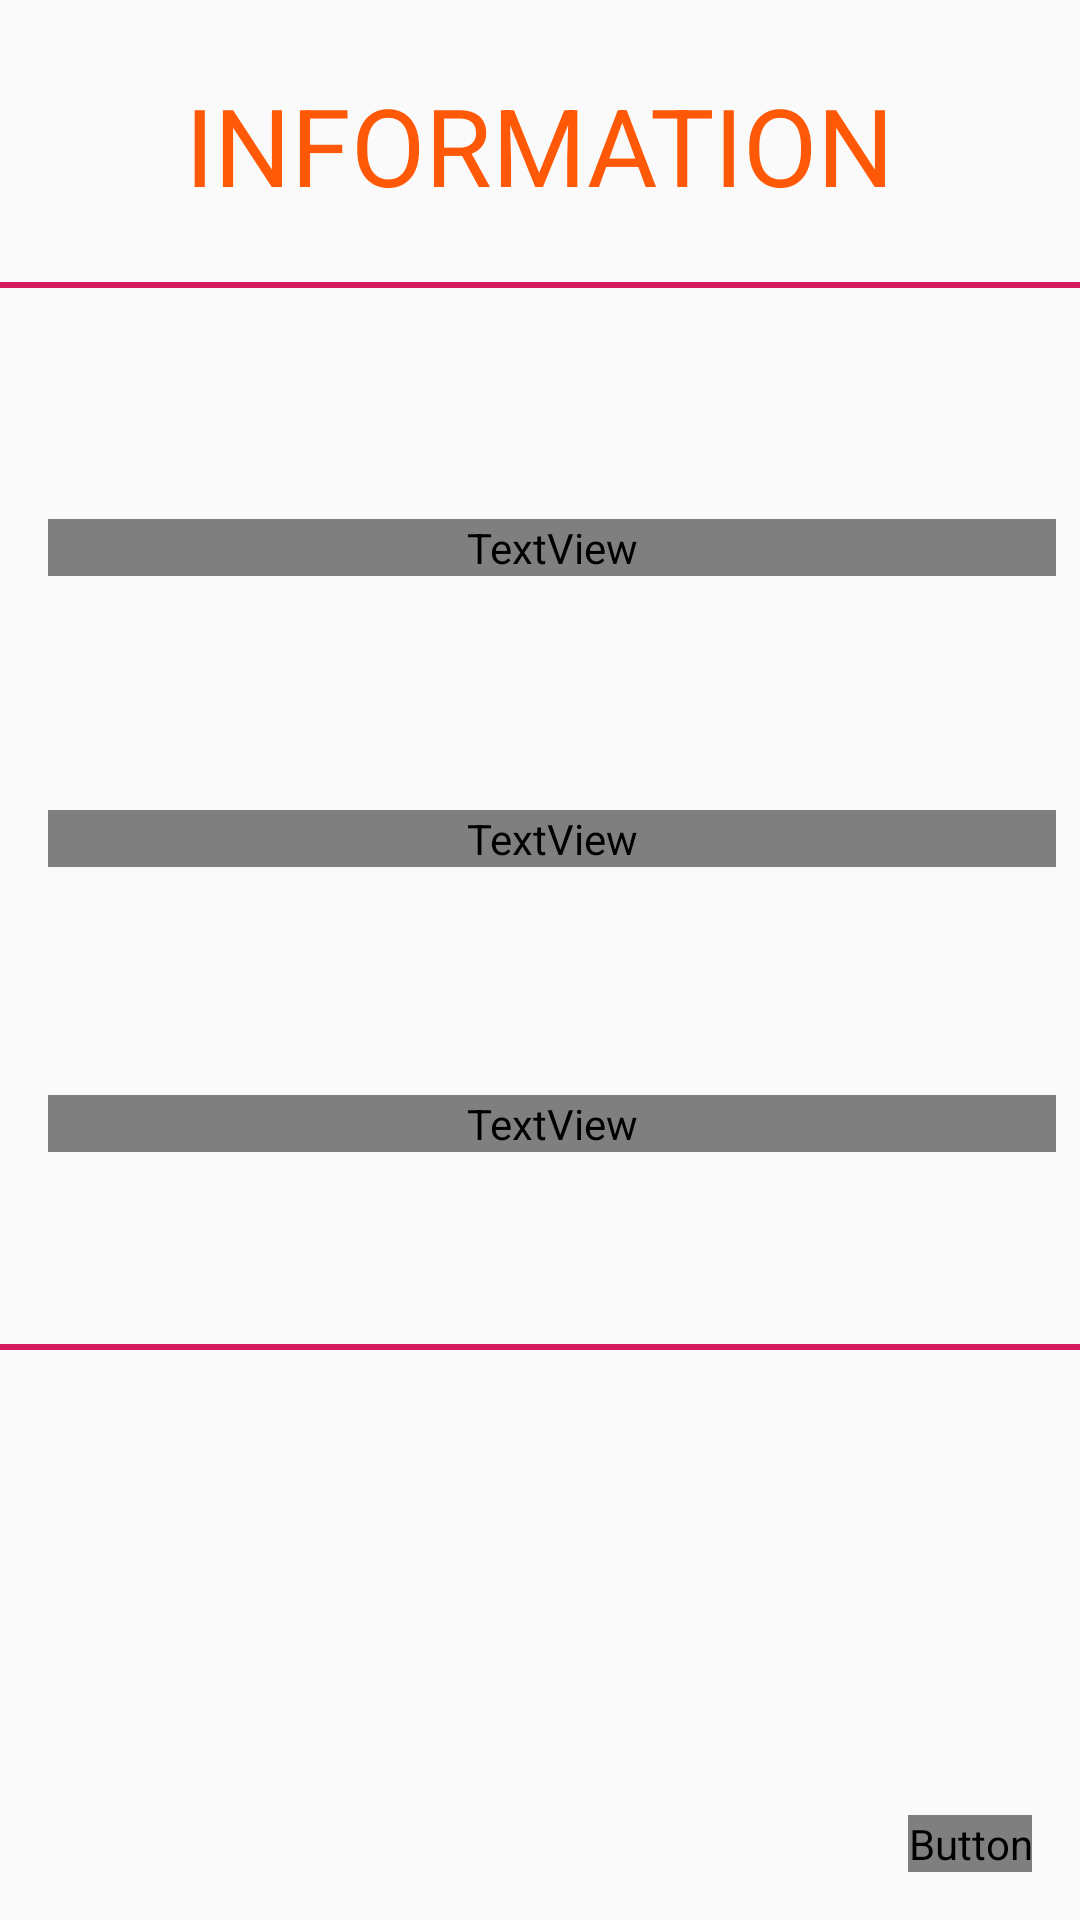

Produce the Android XML layout that renders to this screen, including the resource entries it uses.
<!-- AndroidManifest.xml: application theme DARK -->
<!-- res/layout/activity_info_after_login.xml -->
<?xml version="1.0" encoding="utf-8"?>
<androidx.constraintlayout.widget.ConstraintLayout xmlns:android="http://schemas.android.com/apk/res/android"
    xmlns:app="http://schemas.android.com/apk/res-auto"
    xmlns:tools="http://schemas.android.com/tools"
    android:id="@+id/container"
    android:layout_width="match_parent"
    android:layout_height="match_parent"
    android:background="?attr/bgColor">


    <View
        android:id="@+id/view4"
        android:layout_width="match_parent"
        android:layout_height="2dp"
        android:background="@color/colorAccent"
        app:layout_constraintBottom_toTopOf="@+id/buttonNext"
        app:layout_constraintEnd_toEndOf="parent"
        app:layout_constraintStart_toStartOf="parent"
        app:layout_constraintTop_toTopOf="@+id/guideline14"
        app:layout_constraintVertical_bias="0.0" />

    <TextView
        android:id="@+id/info1"
        android:layout_width="0dp"
        android:layout_height="wrap_content"
        android:layout_marginStart="16dp"
        android:layout_marginEnd="8dp"
        android:gravity="start"
        android:text="@string/info1"
        android:textColor="?attr/textColor"
        android:textSize="18sp"
        app:layout_constraintBottom_toTopOf="@+id/guideline8"
        app:layout_constraintEnd_toEndOf="parent"
        app:layout_constraintStart_toStartOf="parent" />

    <TextView
        android:id="@+id/SuccessTitle"
        android:layout_width="wrap_content"
        android:layout_height="wrap_content"
        android:shadowColor="@color/colorPrimary"
        android:text="@string/info"
        android:textColor="@color/colorPrimary"
        android:textSize="36sp"
        android:textStyle="normal"
        app:layout_constraintBottom_toTopOf="@+id/guideline9"
        app:layout_constraintEnd_toEndOf="parent"
        app:layout_constraintStart_toStartOf="parent"
        app:layout_constraintTop_toTopOf="parent" />

    <androidx.constraintlayout.widget.Guideline
        android:id="@+id/guideline8"
        android:layout_width="wrap_content"
        android:layout_height="wrap_content"
        android:orientation="horizontal"
        app:layout_constraintGuide_percent="0.3" />

    <TextView
        android:id="@+id/info2"
        android:layout_width="0dp"
        android:layout_height="wrap_content"
        android:layout_marginStart="16dp"
        android:layout_marginEnd="8dp"
        android:gravity="start"
        android:text="@string/info2"
        android:textColor="?attr/textColor"
        android:textSize="18sp"
        app:layout_constraintBottom_toTopOf="@+id/guideline10"
        app:layout_constraintEnd_toEndOf="parent"
        app:layout_constraintStart_toStartOf="parent" />

    <TextView
        android:id="@+id/info3"
        android:layout_width="0dp"
        android:layout_height="wrap_content"
        android:layout_marginStart="16dp"
        android:layout_marginEnd="8dp"
        android:gravity="start"
        android:text="@string/info3"
        android:textColor="?attr/textColor"
        android:textSize="18sp"
        app:layout_constraintBottom_toTopOf="@+id/guideline13"
        app:layout_constraintEnd_toEndOf="parent"
        app:layout_constraintStart_toStartOf="parent" />

    <Button
        android:id="@+id/buttonNext"
        android:layout_width="0dp"
        android:layout_height="wrap_content"
        android:layout_marginStart="16dp"
        android:layout_marginEnd="16dp"
        android:layout_marginBottom="16dp"
        android:background="@drawable/button_login_background"
        android:text="@string/app_intro_next_button"
        android:textColor="?attr/bgColor"
        app:layout_constraintBottom_toBottomOf="parent"
        app:layout_constraintEnd_toEndOf="parent" />

    <androidx.constraintlayout.widget.Guideline
        android:id="@+id/guideline9"
        android:layout_width="wrap_content"
        android:layout_height="wrap_content"
        android:orientation="horizontal"
        app:layout_constraintGuide_percent="0.15" />

    <androidx.constraintlayout.widget.Guideline
        android:id="@+id/guideline10"
        android:layout_width="wrap_content"
        android:layout_height="wrap_content"
        android:orientation="horizontal"
        app:layout_constraintGuide_percent="0.4514364" />

    <androidx.constraintlayout.widget.Guideline
        android:id="@+id/guideline13"
        android:layout_width="wrap_content"
        android:layout_height="wrap_content"
        android:orientation="horizontal"
        app:layout_constraintGuide_percent="0.6" />

    <View
        android:id="@+id/view3"
        android:layout_width="match_parent"
        android:layout_height="2dp"
        android:background="@color/colorAccent"
        app:layout_constraintBottom_toTopOf="@+id/guideline9"
        app:layout_constraintEnd_toEndOf="parent"
        app:layout_constraintStart_toStartOf="parent"
        app:layout_constraintVertical_bias="0.0" />

    <androidx.constraintlayout.widget.Guideline
        android:id="@+id/guideline14"
        android:layout_width="wrap_content"
        android:layout_height="wrap_content"
        android:orientation="horizontal"
        app:layout_constraintGuide_percent="0.7" />


</androidx.constraintlayout.widget.ConstraintLayout>
<!-- resources referenced by this layout -->
<resources>
  <color name="colorAccent">#D81B60</color>
  <color name="colorPrimary">#FF5806</color>
  <!-- drawable button_login_background (drawable) -->
  <?xml version="1.0" encoding="utf-8"?>
  <shape xmlns:android="http://schemas.android.com/apk/res/android"
      android:shape="rectangle">
      <corners
          android:bottomLeftRadius="30dp"
          android:bottomRightRadius="30dp"
          android:radius="60dp"
          android:topLeftRadius="30dp"
          android:topRightRadius="30dp" />
      <solid android:color="@color/colorPrimary" />
      <stroke
          android:width="2dp"
          android:color="@color/colorPrimary" />
      <padding
          android:bottom="0dp"
          android:left="0dp"
          android:right="0dp"
          android:top="0dp" />
  
      <size
          android:height="60dp"
          android:width="120dp" />
  </shape>
  <string name="info">INFORMATION</string>
  <string name="info1">• Smartbag automatically synchronises items within the same subject names.</string>
  <string name="info2">• The default item for subject without any pre-defined items is: "items"</string>
  <string name="info3">• You can change the default name in the timetable in overview by clicking on a subject</string>
  <style name="DARK" parent="Theme.AppCompat.DayNight.NoActionBar">
          
          <item name="colorPrimary">@color/colorPrimary</item>
          <item name="colorPrimaryDark">@color/colorPrimaryDark</item>
          <item name="colorAccent">@color/colorAccent</item>
      </style>
  <color name="colorPrimaryDark">#000000</color>
</resources>
